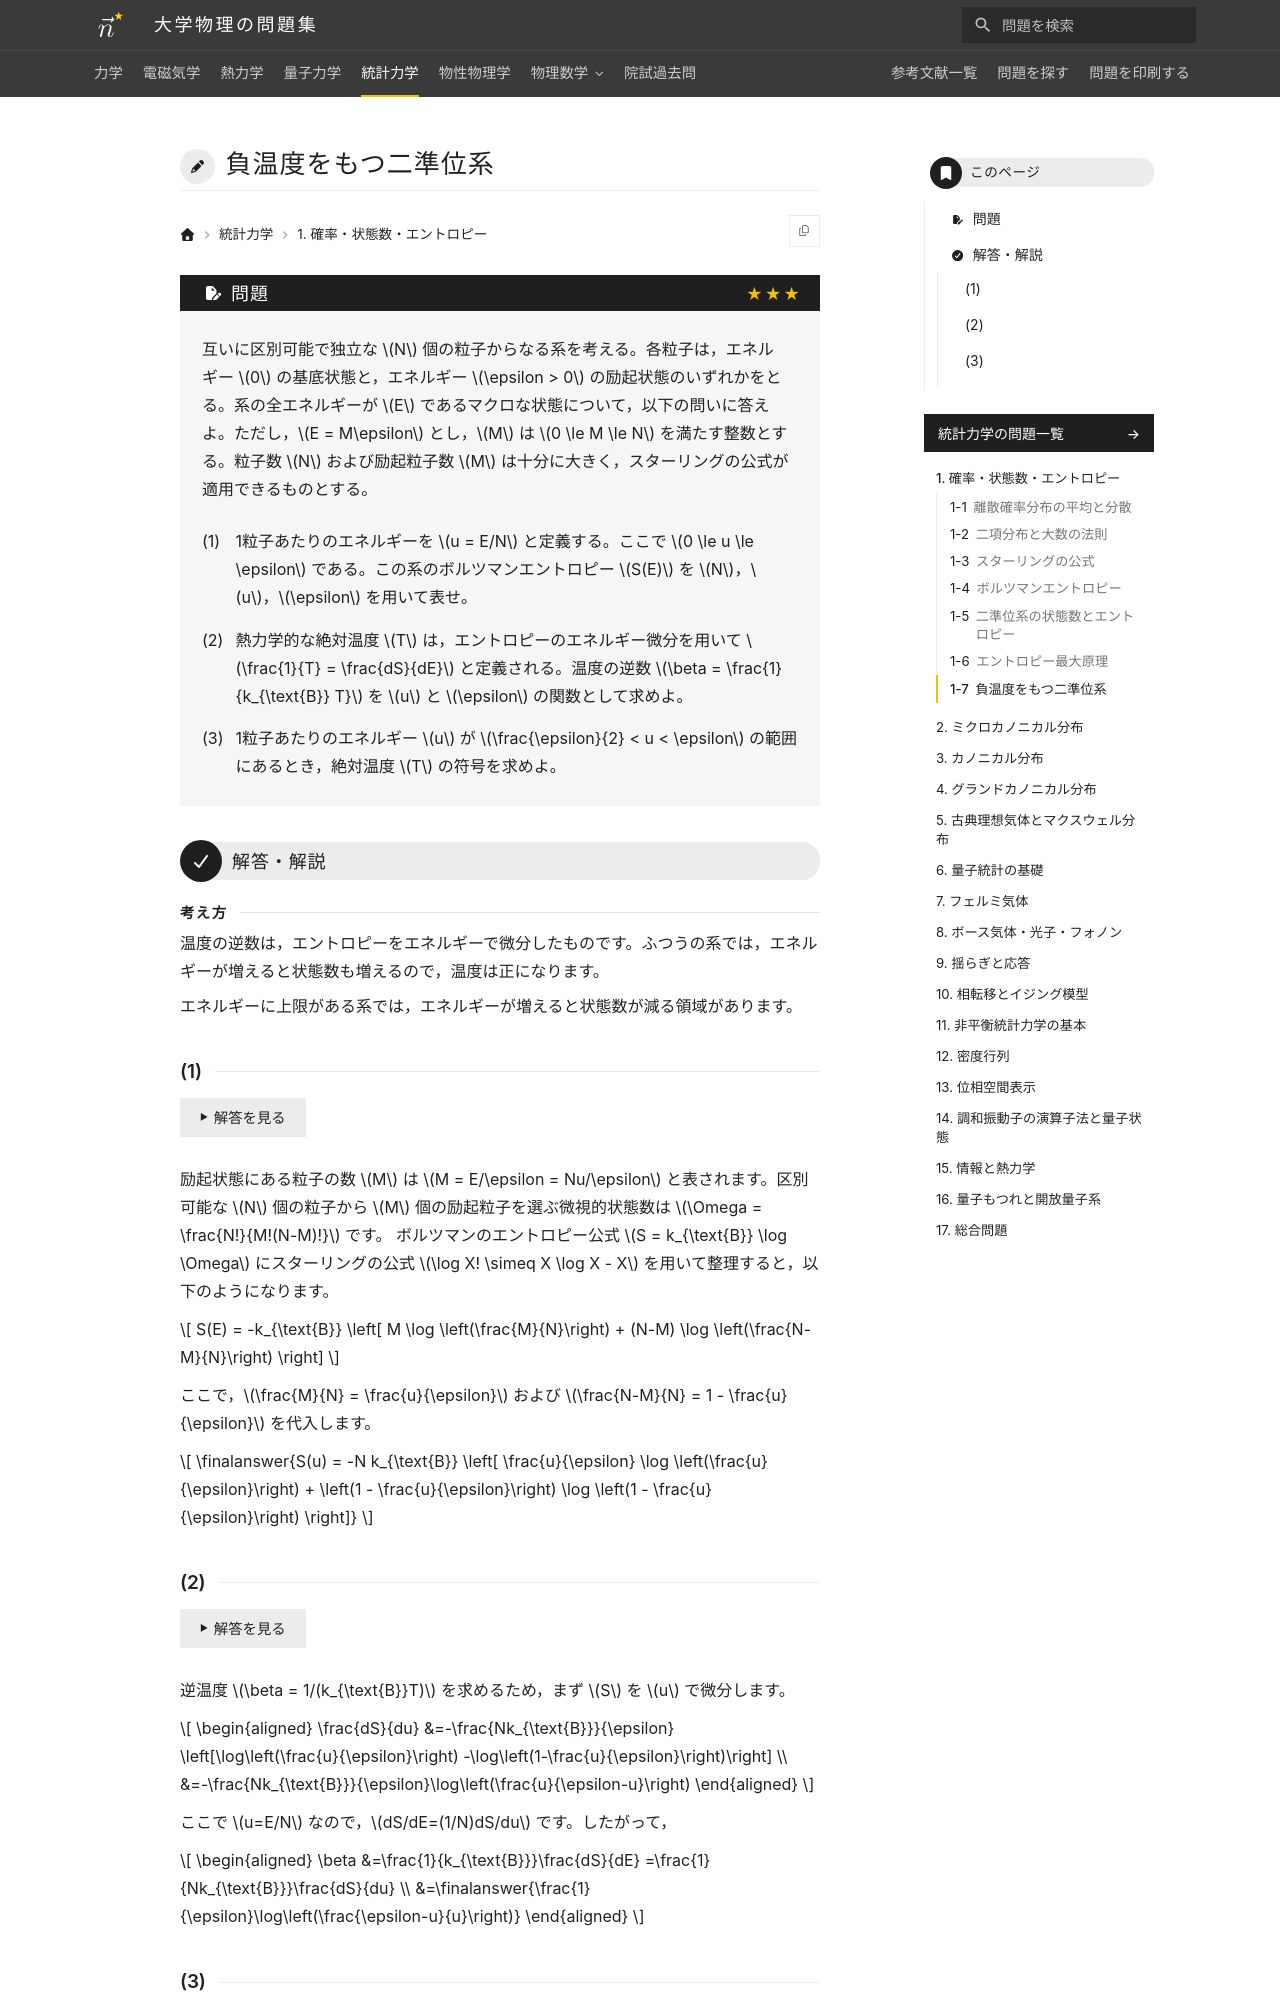

repository: Nanana-2/physics-site · page: 05statistical_mechanics/01/01_070/index.html · generator: mkdocs

---
tags:
  - 発展
---

# 負温度をもつ二準位系

## 問題
互いに区別可能で独立な $N$ 個の粒子からなる系を考える。各粒子は，エネルギー $0$ の基底状態と，エネルギー $\epsilon > 0$ の励起状態のいずれかをとる。系の全エネルギーが $E$ であるマクロな状態について，以下の問いに答えよ。ただし，$E = M\epsilon$ とし，$M$ は $0 \le M \le N$ を満たす整数とする。粒子数 $N$ および励起粒子数 $M$ は十分に大きく，スターリングの公式が適用できるものとする。

(1) 1粒子あたりのエネルギーを $u = E/N$ と定義する。ここで $0 \le u \le \epsilon$ である。この系のボルツマンエントロピー $S(E)$ を $N$，$u$，$\epsilon$ を用いて表せ。

(2) 熱力学的な絶対温度 $T$ は，エントロピーのエネルギー微分を用いて $\frac{1}{T} = \frac{dS}{dE}$ と定義される。温度の逆数 $\beta = \frac{1}{k_{\text{B}} T}$ を $u$ と $\epsilon$ の関数として求めよ。

(3) 1粒子あたりのエネルギー $u$ が $\frac{\epsilon}{2} < u < \epsilon$ の範囲にあるとき，絶対温度 $T$ の符号を求めよ。

---

## 解答・解説

<div class="approach" markdown>
温度の逆数は，エントロピーをエネルギーで微分したものです。ふつうの系では，エネルギーが増えると状態数も増えるので，温度は正になります。

エネルギーに上限がある系では，エネルギーが増えると状態数が減る領域があります。
</div>
